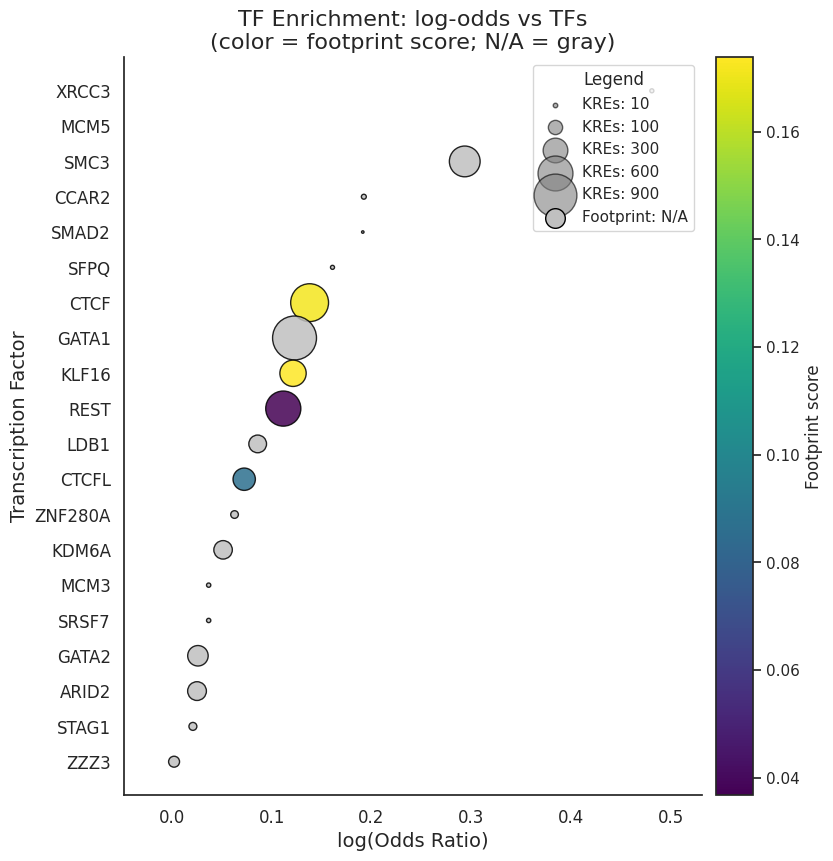

Write the Python code that produced this figure.
# Load libraries

import pandas as pd
import numpy as np
import matplotlib.pyplot as plt
import seaborn as sns
import matplotlib as mpl

# Inputs acquired from merged datasheets between Log-Odds Ratio & KREs, ATAC-seq Footprint scores. Replaced accordingly for each analysis

data = {
    'TF': [
        'XRCC3', 'MCM5', 'SMC3', 'CCAR2', 'SMAD2', 'SFPQ', 'CTCF',
        'GATA1', 'KLF16', 'REST', 'LDB1', 'CTCFL', 'ZNF280A', 'KDM6A',
        'MCM3', 'SRSF7', 'GATA2', 'ARID2', 'STAG1', 'ZZZ3'
    ],
    'log_odds': [
        0.480603543, 0.479316168, 0.293295604, 0.192278605, 0.191216472,
        0.160893794, 0.137981408, 0.122892453, 0.121389335, 0.111623931,
        0.085996805, 0.072510256, 0.062842678, 0.051358912, 0.036933993,
        0.036933993, 0.026187742, 0.025277006, 0.021150711, 0.002298835
    ],
    'KREs': [
        8, 3, 465, 12, 3, 8, 704, 947, 340, 606, 154, 245,
        29, 168, 9, 9, 206, 173, 31, 59
    ]
}

df = pd.DataFrame(data)

# Add footprint scores

fp_scores = {
    'CTCF': 0.17154,
    'KLF16': 0.17384,
    'REST': 0.03675,
    'CTCFL': 0.08679
}
df['footprint'] = df['TF'].map(fp_scores)   # NaN = N/A

# Sort by Log-Odds Ratio

df = df.sort_values('log_odds', ascending=False).reset_index(drop=True)
sns.set(style="white")
fig, ax = plt.subplots(figsize=(12, 9))
valid_fp = df['footprint'].dropna()
vmin, vmax = valid_fp.min(), valid_fp.max()
norm = mpl.colors.Normalize(vmin=vmin, vmax=vmax)
cmap = plt.cm.viridis
colors = []
NA_COLOR = "#C0C0C0"   # color for missing footprint ("N/A")

for fp in df['footprint']:
    if np.isnan(fp):
        colors.append(NA_COLOR)
    else:
        colors.append(cmap(norm(fp)))

# Bubble Plot 

scatter = ax.scatter(
    x=df['log_odds'],
    y=pd.Categorical(df['TF'], categories=df['TF'], ordered=True),
    s=(df['KREs'] / df['KREs'].max()) * 1000,
    color=colors,
    edgecolors='black',
    alpha=0.85
)
sm = plt.cm.ScalarMappable(cmap=cmap, norm=norm)
sm.set_array([])  # required for colorbar with ScalarMappable
cbar = plt.colorbar(sm, ax=ax, pad=0.02)
cbar.set_label("Footprint score", fontsize=12)

# KRE number range can be adjusted as required

for kre in [10, 100, 300, 600, 900]:
    ax.scatter([], [], s=(kre / df['KREs'].max()) * 1000,
               color='gray', edgecolors='black', alpha=0.6,
               label=f'KREs: {kre}')

# Non-significant and downregulated footprints labelled N/A

ax.scatter([], [], color=NA_COLOR, s=200, edgecolors='black', label='Footprint: N/A')
ax.legend(title="Legend", loc='upper right', frameon=True)
ax.set_title('TF Enrichment: log-odds vs TFs\n(color = footprint score; N/A = gray)', fontsize=16)
ax.set_xlabel('log(Odds Ratio)', fontsize=14)
ax.set_ylabel('Transcription Factor', fontsize=14)
ax.tick_params(axis='both', labelsize=12)
sns.despine(ax=ax)
ax.invert_yaxis()
x_min, x_max = df['log_odds'].min(), df['log_odds'].max()
ax.set_xlim(x_min - 0.05, x_max + 0.05)
plt.subplots_adjust(left=0.30, right=0.88, top=0.92, bottom=0.1)
plt.savefig("TF_bubble_plot_with_NA_and_footprint.pdf", bbox_inches='tight')
plt.show()
